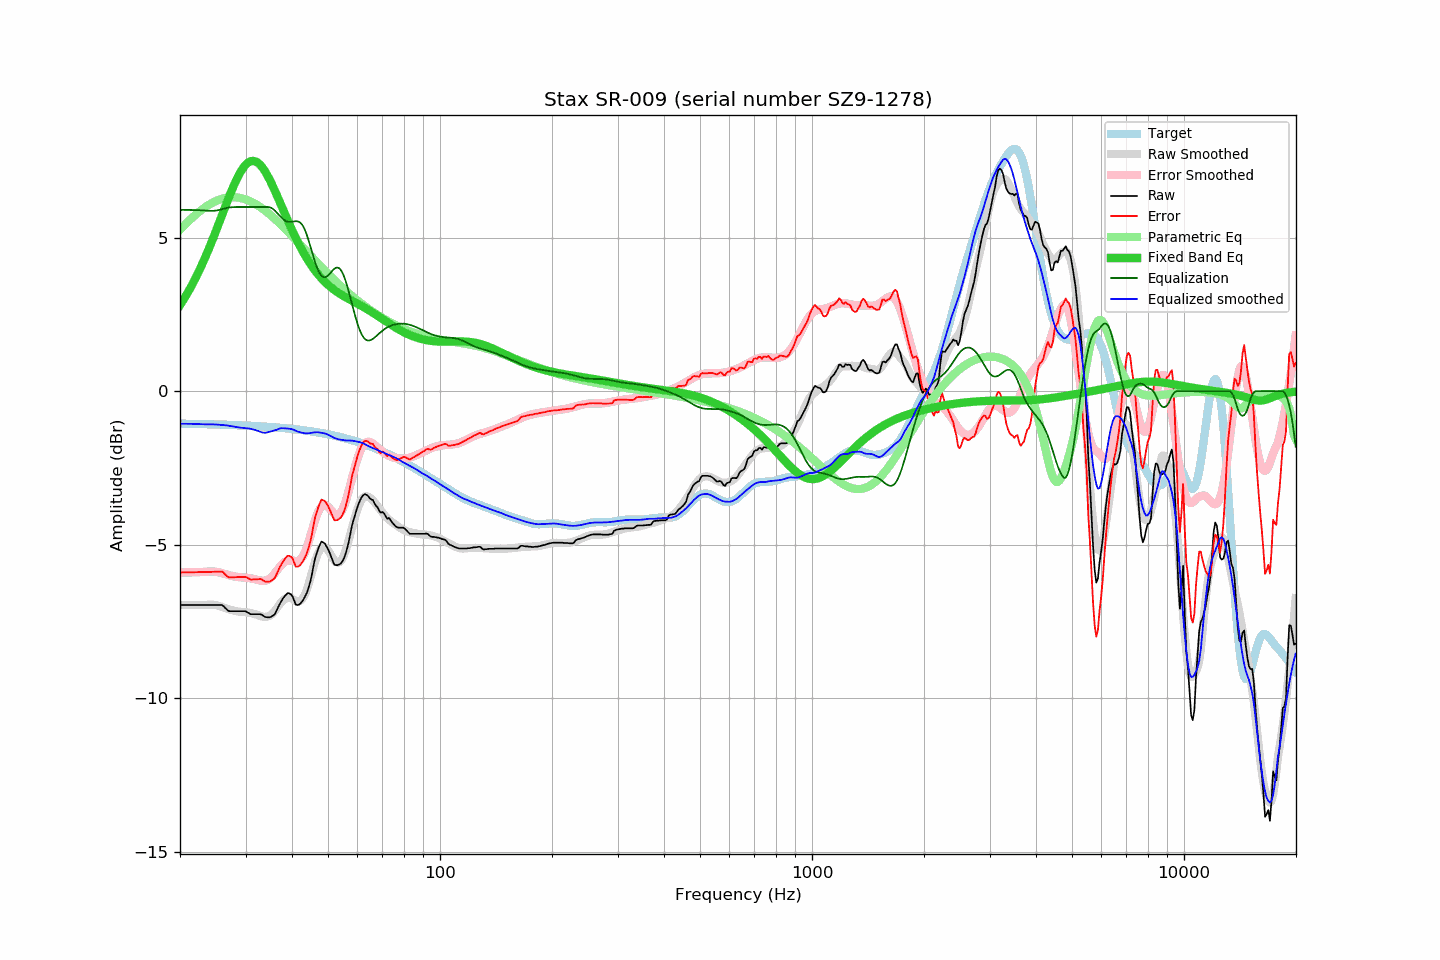

Values plotted in this chart, from the file beside it:
frequency, raw, error, smoothed, error_smoothed, equalization, parametric_eq, equalized_raw, equalized_smoothed, target
20.00, -6.97, -5.91, -6.97, -5.91, 5.91, 2.80, -1.06, -1.06, -1.06
20.20, -6.97, -5.91, -6.97, -5.91, 5.91, 2.88, -1.06, -1.06, -1.06
20.40, -6.97, -5.91, -6.97, -5.91, 5.91, 2.97, -1.06, -1.06, -1.06
20.61, -6.97, -5.91, -6.97, -5.91, 5.91, 3.05, -1.06, -1.06, -1.06
20.81, -6.97, -5.90, -6.97, -5.91, 5.91, 3.14, -1.06, -1.06, -1.06
21.02, -6.97, -5.90, -6.97, -5.90, 5.90, 3.23, -1.06, -1.06, -1.06
21.23, -6.97, -5.90, -6.97, -5.90, 5.90, 3.32, -1.06, -1.06, -1.06
21.44, -6.97, -5.90, -6.97, -5.90, 5.90, 3.42, -1.06, -1.06, -1.07
21.66, -6.97, -5.90, -6.97, -5.90, 5.90, 3.51, -1.07, -1.07, -1.07
21.87, -6.97, -5.90, -6.97, -5.90, 5.90, 3.61, -1.07, -1.07, -1.07
22.09, -6.97, -5.90, -6.97, -5.90, 5.90, 3.72, -1.07, -1.07, -1.07
22.31, -6.97, -5.90, -6.97, -5.90, 5.90, 3.82, -1.07, -1.07, -1.07
22.54, -6.97, -5.90, -6.97, -5.90, 5.90, 3.93, -1.07, -1.07, -1.07
22.76, -6.97, -5.90, -6.97, -5.89, 5.89, 4.04, -1.07, -1.07, -1.07
22.99, -6.97, -5.89, -6.97, -5.89, 5.89, 4.16, -1.08, -1.08, -1.07
23.22, -6.97, -5.89, -6.97, -5.89, 5.89, 4.28, -1.08, -1.08, -1.07
23.45, -6.97, -5.89, -6.97, -5.88, 5.88, 4.40, -1.08, -1.08, -1.08
23.69, -6.97, -5.89, -6.96, -5.88, 5.88, 4.52, -1.09, -1.08, -1.08
23.92, -6.97, -5.89, -6.96, -5.88, 5.88, 4.64, -1.09, -1.08, -1.08
24.16, -6.97, -5.89, -6.95, -5.87, 5.87, 4.77, -1.09, -1.08, -1.08
24.40, -6.97, -5.89, -6.95, -5.87, 5.87, 4.90, -1.09, -1.08, -1.08
24.65, -6.97, -5.88, -6.96, -5.88, 5.88, 5.03, -1.09, -1.08, -1.08
24.89, -6.97, -5.88, -6.97, -5.88, 5.88, 5.17, -1.09, -1.08, -1.08
25.14, -6.97, -5.88, -6.98, -5.89, 5.89, 5.30, -1.08, -1.09, -1.09
25.39, -6.97, -5.88, -6.99, -5.90, 5.90, 5.44, -1.07, -1.09, -1.09
25.65, -6.97, -5.88, -7.01, -5.91, 5.91, 5.58, -1.06, -1.10, -1.09
25.91, -6.97, -5.88, -7.02, -5.92, 5.92, 5.71, -1.04, -1.10, -1.09
26.16, -7.00, -5.91, -7.04, -5.94, 5.94, 5.85, -1.06, -1.10, -1.09
26.43, -7.06, -5.96, -7.06, -5.96, 5.95, 5.99, -1.10, -1.11, -1.09
26.69, -7.11, -6.01, -7.08, -5.97, 5.97, 6.13, -1.14, -1.11, -1.09
26.96, -7.16, -6.06, -7.10, -5.99, 5.98, 6.26, -1.18, -1.12, -1.10
27.23, -7.17, -6.07, -7.12, -6.00, 5.98, 6.39, -1.18, -1.13, -1.10
27.50, -7.17, -6.07, -7.13, -6.02, 5.99, 6.52, -1.18, -1.14, -1.10
27.77, -7.17, -6.06, -7.14, -6.03, 6.00, 6.64, -1.17, -1.15, -1.10
28.05, -7.17, -6.06, -7.16, -6.04, 6.00, 6.76, -1.17, -1.16, -1.10
28.33, -7.17, -6.06, -7.17, -6.05, 6.00, 6.88, -1.17, -1.17, -1.11
28.62, -7.17, -6.06, -7.18, -6.05, 6.00, 6.98, -1.17, -1.18, -1.11
28.90, -7.17, -6.06, -7.19, -6.06, 6.00, 7.08, -1.17, -1.19, -1.11
29.19, -7.17, -6.05, -7.19, -6.07, 6.00, 7.17, -1.17, -1.19, -1.11
29.48, -7.17, -6.05, -7.19, -6.07, 6.00, 7.25, -1.17, -1.19, -1.12
29.78, -7.17, -6.05, -7.20, -6.07, 6.00, 7.32, -1.17, -1.20, -1.12
30.08, -7.18, -6.06, -7.20, -6.08, 6.00, 7.38, -1.18, -1.20, -1.12
30.38, -7.21, -6.08, -7.21, -6.08, 6.00, 7.43, -1.21, -1.21, -1.12
30.68, -7.24, -6.11, -7.22, -6.09, 6.00, 7.47, -1.24, -1.22, -1.13
30.99, -7.27, -6.14, -7.23, -6.10, 6.00, 7.49, -1.27, -1.23, -1.13
31.30, -7.27, -6.14, -7.24, -6.11, 6.00, 7.50, -1.27, -1.24, -1.13
31.61, -7.27, -6.13, -7.25, -6.12, 6.00, 7.50, -1.27, -1.25, -1.13
31.93, -7.27, -6.13, -7.27, -6.14, 6.00, 7.48, -1.27, -1.27, -1.14
32.24, -7.27, -6.13, -7.29, -6.15, 6.00, 7.46, -1.27, -1.29, -1.14
32.57, -7.27, -6.12, -7.31, -6.16, 6.00, 7.42, -1.27, -1.31, -1.14
32.89, -7.27, -6.12, -7.33, -6.17, 6.00, 7.37, -1.27, -1.33, -1.15
33.22, -7.29, -6.14, -7.34, -6.18, 6.00, 7.30, -1.29, -1.34, -1.15
33.55, -7.33, -6.18, -7.35, -6.18, 6.00, 7.23, -1.33, -1.35, -1.15
33.89, -7.36, -6.20, -7.35, -6.17, 6.00, 7.15, -1.36, -1.35, -1.16
34.23, -7.37, -6.21, -7.35, -6.16, 6.00, 7.06, -1.37, -1.35, -1.16
34.57, -7.37, -6.20, -7.33, -6.14, 6.00, 6.97, -1.37, -1.33, -1.16
34.92, -7.37, -6.20, -7.31, -6.10, 5.99, 6.87, -1.38, -1.32, -1.17
35.27, -7.34, -6.17, -7.27, -6.06, 5.97, 6.76, -1.37, -1.30, -1.17
35.62, -7.31, -6.13, -7.22, -6.00, 5.93, 6.65, -1.38, -1.29, -1.17
35.97, -7.27, -6.09, -7.16, -5.94, 5.88, 6.53, -1.38, -1.28, -1.18
... 635 more rows
